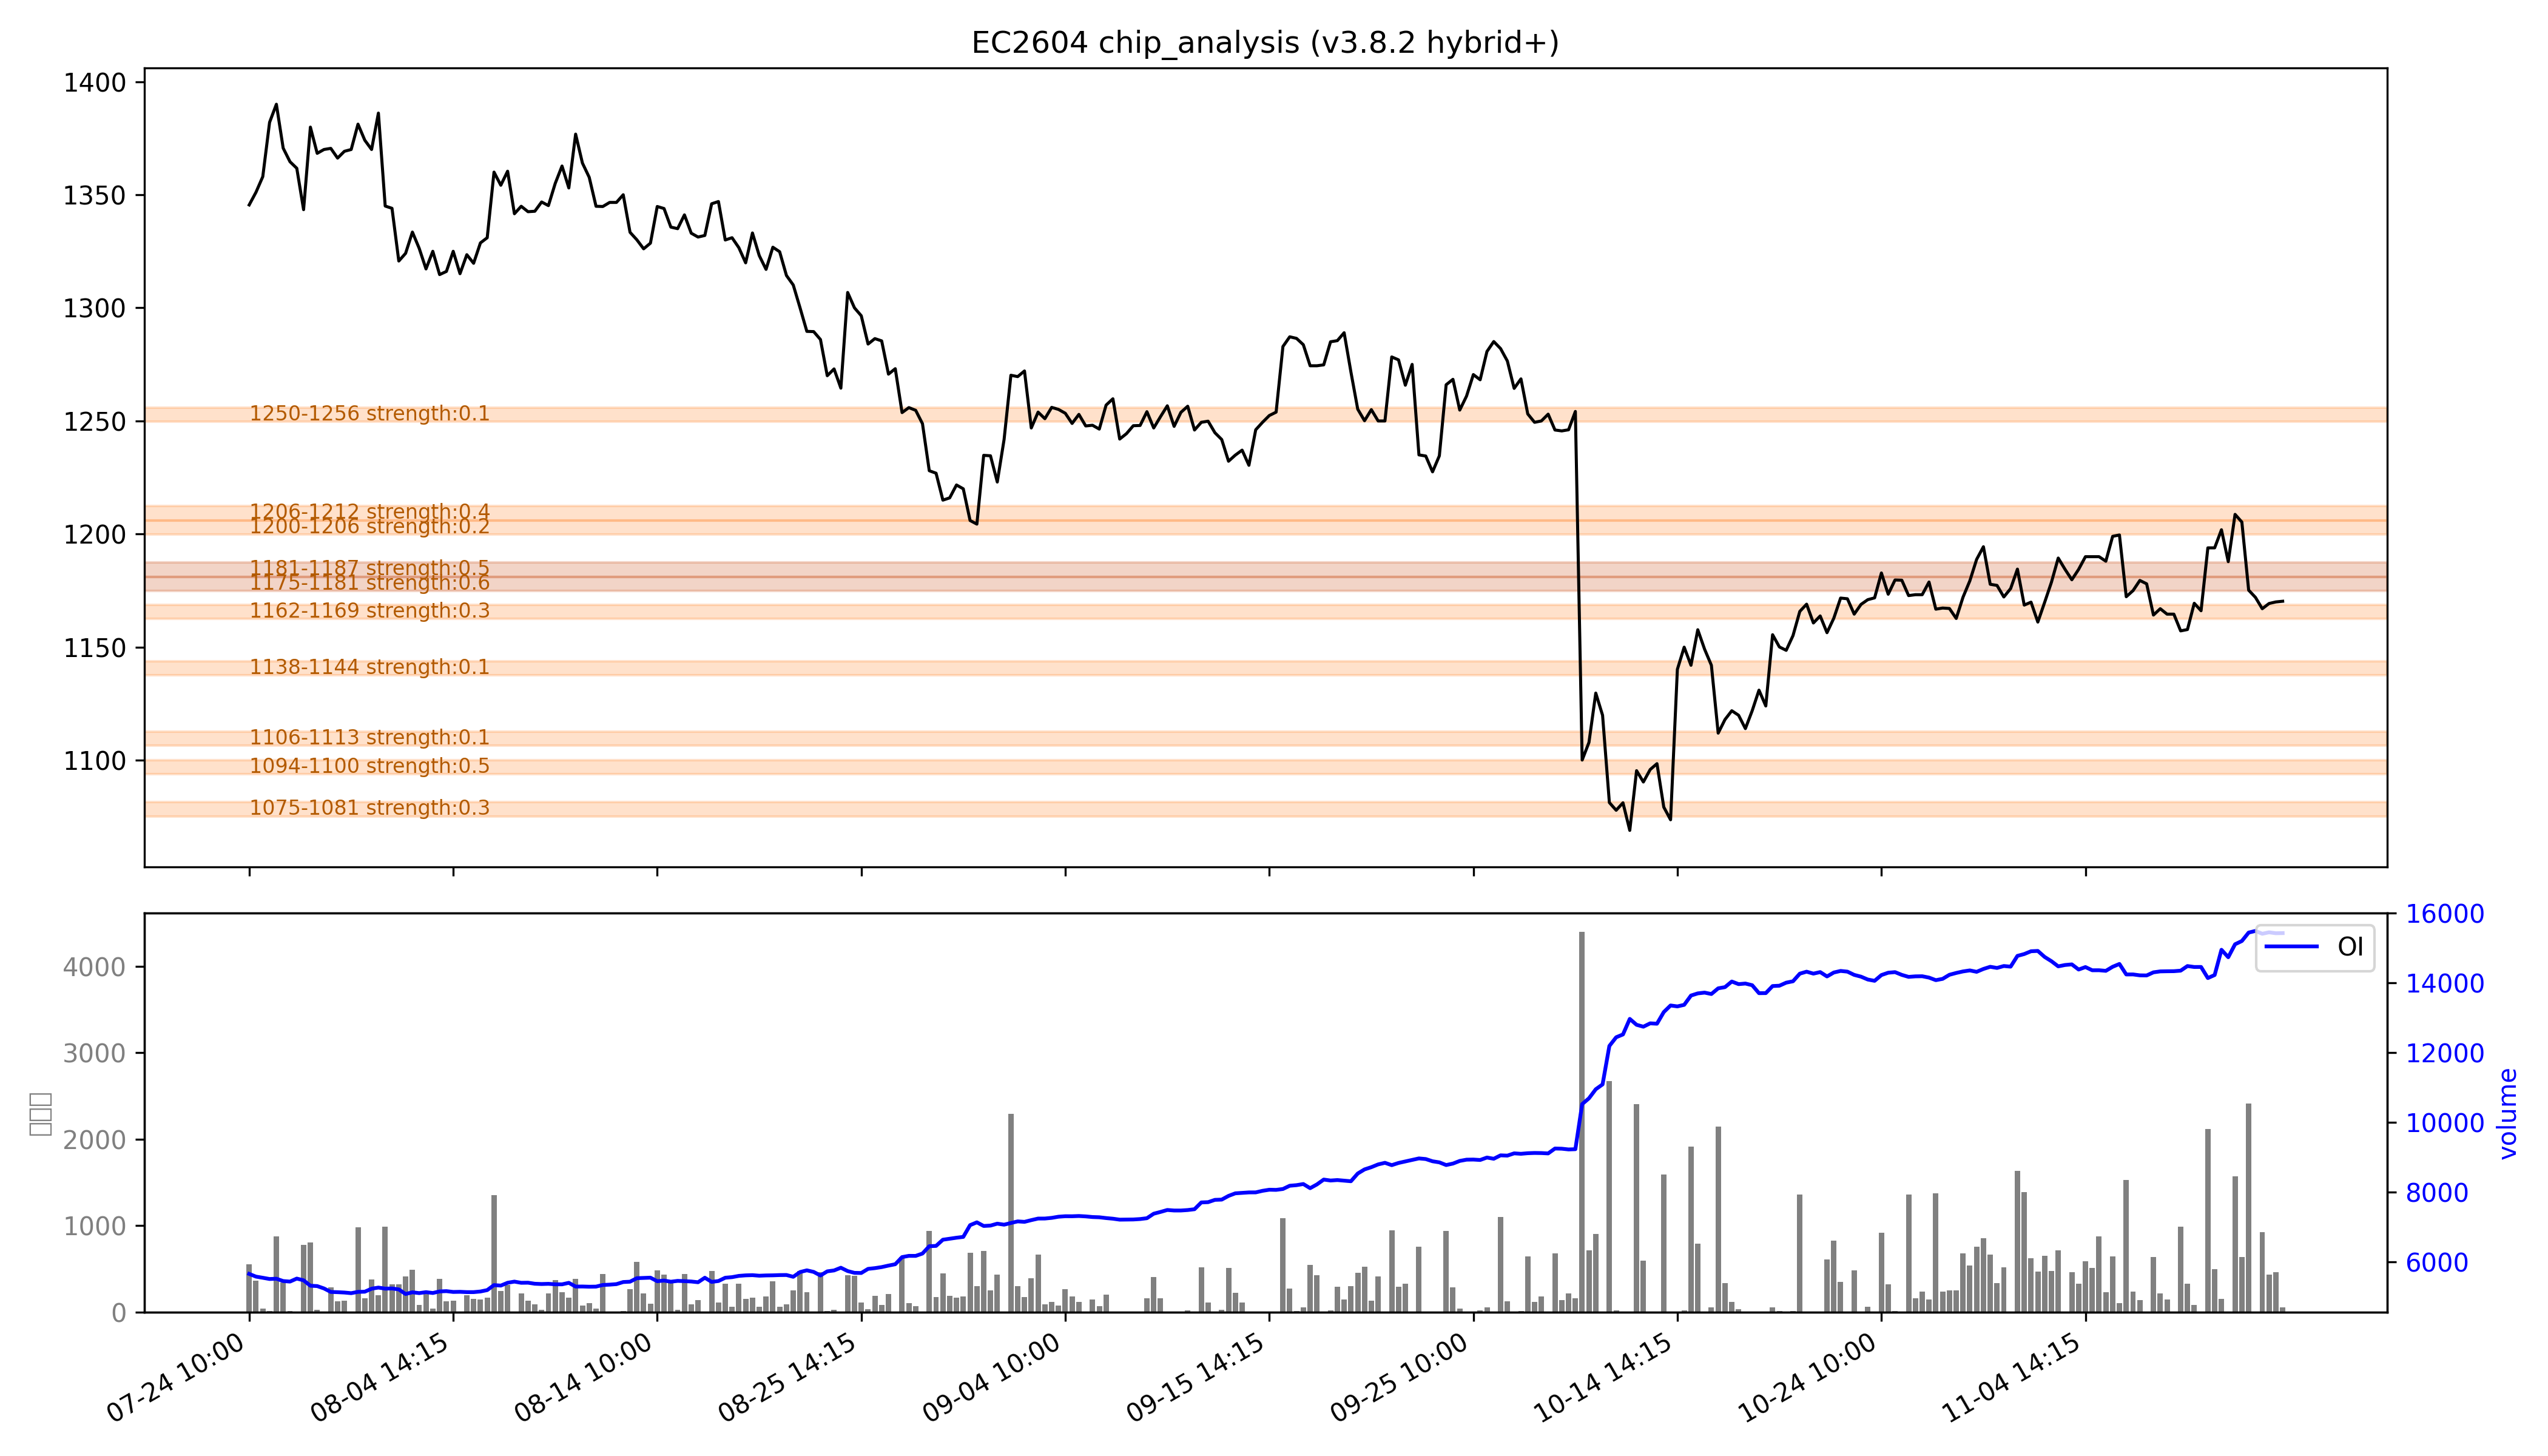

Source data for this figure (header and first rows):
low, high, recent_strength, all_strength, avg_strength, persistent, zone_type
1075, 1081, 0.0, 强：0.7, 0.3, False, 短期区
1094, 1100, 0.0, 强：1.0, 0.5, False, 短期区
1106, 1113, 0.0, 0.2, 0.1, False, 短期区
1138, 1144, 0.0, 0.1, 0.1, False, 短期区
1162, 1169, 0.4, 0.2, 0.3, False, 短期区
1175, 1181, 强：1.0, 0.2, 强：0.6, True, 持久区
1181, 1187, 强：0.9, 0.2, 强：0.5, True, 持久区
1200, 1206, 0.2, 0.1, 0.2, False, 短期区
1206, 1212, 0.7, 0.1, 0.4, False, 短期区
1250, 1256, 0.0, 0.1, 0.1, False, 短期区
